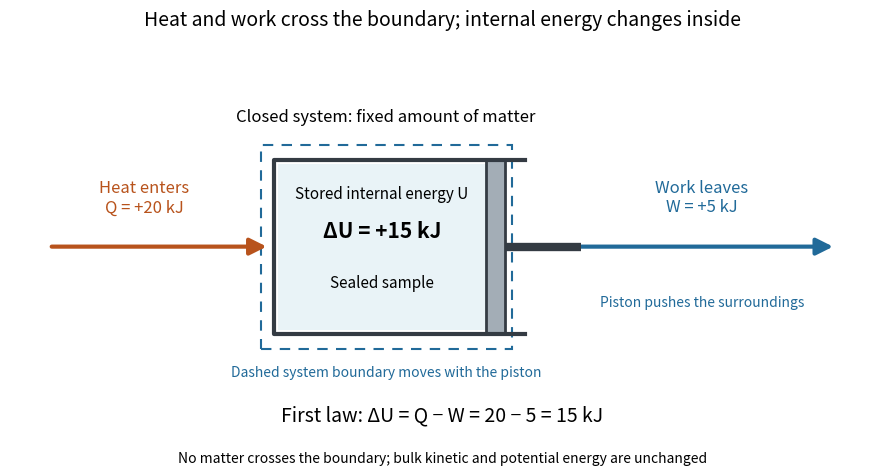

This chart was generated by the following Python code: (Note: this script raises an exception after producing the figure.)
"""Draw energy transfers for a closed sample in a sealed piston cylinder.

Tested with Python 3.14.4, NumPy 2.3.5, Matplotlib 3.10.7.
Writes heat-work-internal-energy-balance.png to the current directory.
Stipulated transfers; bulk kinetic and potential energy remain unchanged.
"""

from pathlib import Path

import matplotlib.pyplot as plt
from matplotlib.patches import FancyArrowPatch, Rectangle


def main():
    heat, work = 20.0, 5.0  # kJ; entering heat and outgoing work are positive.
    internal_change = heat - work
    assert internal_change == 15.0
    plt.rcParams.update({"font.size": 12, "figure.facecolor": "white",
                         "axes.facecolor": "white", "savefig.facecolor": "white"})
    fig, ax = plt.subplots(figsize=(9.2, 5.0), dpi=120)
    fig.subplots_adjust(left=0.03, right=0.97, bottom=0.07, top=0.84)
    fig.suptitle("Heat and work cross the boundary; internal energy changes inside", fontsize=14)
    ax.set(xlim=(0, 10), ylim=(0, 5))
    ax.axis("off")
    blue, orange, ink = "#216a99", "#b8531c", "#343b43"
    # A horizontal sealed cylinder: fixed wall at left, moving piston at right.
    ax.add_patch(Rectangle((3.1, 1.75), 2.45, 2.15, facecolor="#e9f3f7", edgecolor="none"))
    ax.plot([5.95, 3.05, 3.05, 5.95], [3.95, 3.95, 1.7, 1.7], color=ink, lw=3)
    ax.add_patch(Rectangle((5.5, 1.7), 0.22, 2.25, facecolor="#a3adb6", edgecolor=ink, lw=2))
    ax.plot([5.72, 6.6], [2.83, 2.83], color=ink, lw=6, solid_capstyle="butt")
    ax.add_patch(Rectangle((2.9, 1.5), 2.9, 2.65, facecolor="none",
                           edgecolor=blue, ls=(0, (5, 4)), lw=1.5))
    ax.text(4.35, 4.45, "Closed system: fixed amount of matter", ha="center", fontsize=12)
    ax.text(4.3, 3.45, "Stored internal energy U", ha="center", fontsize=11)
    ax.text(4.3, 2.95, "ΔU = +15 kJ", ha="center", fontsize=15, weight="bold")
    ax.text(4.3, 2.3, "Sealed sample", ha="center", fontsize=11)
    ax.text(4.35, 1.14, "Dashed system boundary moves with the piston", ha="center", fontsize=10, color=blue)
    ax.add_patch(FancyArrowPatch((0.45, 2.83), (3.0, 2.83), arrowstyle="-|>",
                                 mutation_scale=25, lw=3, color=orange))
    ax.text(1.55, 3.28, "Heat enters\nQ = +20 kJ", ha="center", color=orange)
    ax.add_patch(FancyArrowPatch((5.8, 2.83), (9.55, 2.83), arrowstyle="-|>",
                                 mutation_scale=25, lw=3, color=blue))
    ax.text(8.0, 3.28, "Work leaves\nW = +5 kJ", ha="center", color=blue)
    ax.text(8.0, 2.05, "Piston pushes the surroundings", ha="center", fontsize=10, color=blue)
    ax.text(5, 0.56, "First law: ΔU = Q − W = 20 − 5 = 15 kJ", ha="center", fontsize=14)
    ax.text(5, 0.02, "No matter crosses the boundary; bulk kinetic and potential energy are unchanged",
             ha="center", fontsize=10)
    fig.savefig(Path(__file__).with_suffix(".png").name, transparent=False)
    plt.close(fig)
    print(f"Q={heat:g} kJ; W={work:g} kJ; ΔU={internal_change:g} kJ")


if __name__ == "__main__":
    main()
